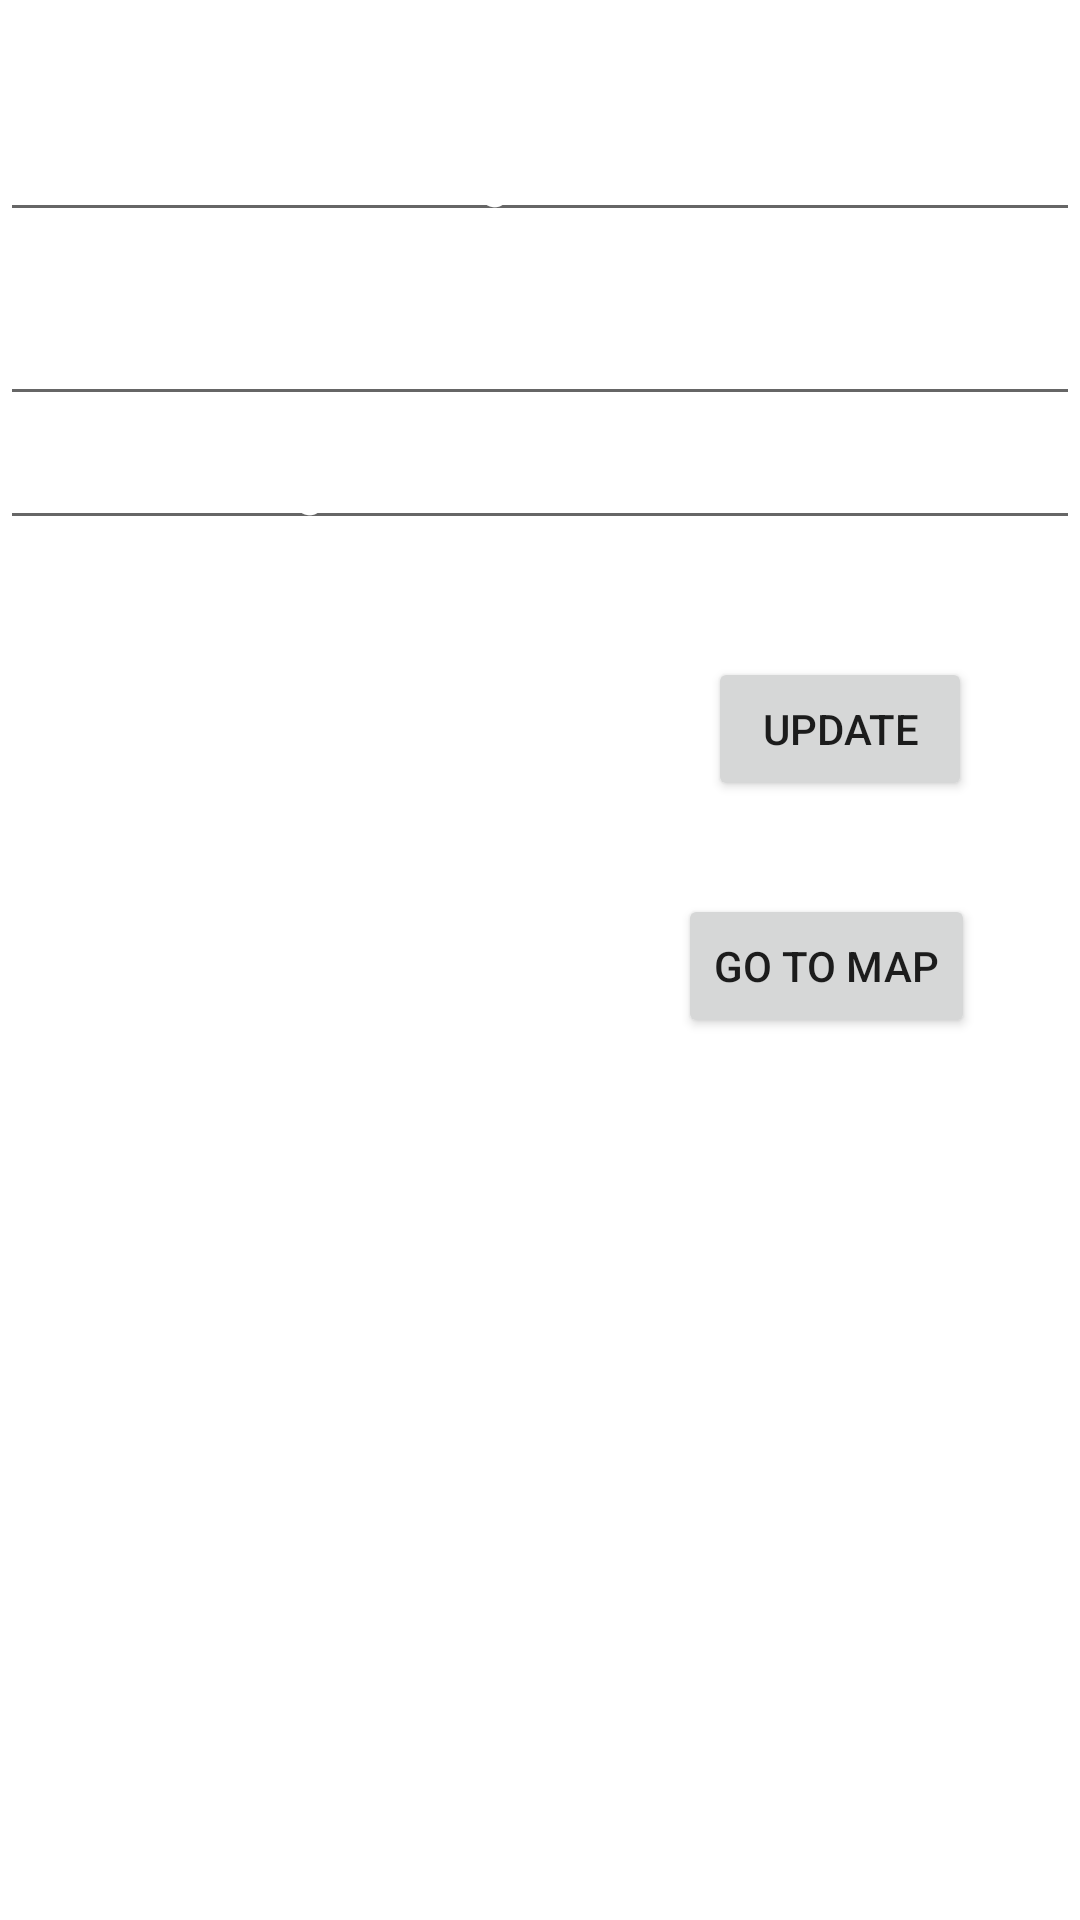

Reconstruct the res/layout file that produces this screen, plus the resources it refers to.
<!-- AndroidManifest.xml: application theme Theme.RSSSN -->
<!-- res/layout/activity_nearby_places.xml -->
<?xml version="1.0" encoding="utf-8"?>
<RelativeLayout xmlns:android="http://schemas.android.com/apk/res/android"
    xmlns:app="http://schemas.android.com/apk/res-auto"
    xmlns:tools="http://schemas.android.com/tools"
    android:layout_width="match_parent"
    android:layout_height="match_parent"
    android:background="@drawable/background"
    tools:context=".NearbyPlaces">


    <EditText
        android:id="@+id/IncidentET"
        android:layout_width="match_parent"
        android:layout_height="wrap_content"
        android:layout_alignParentStart="true"
        android:layout_alignParentTop="true"
        android:layout_marginTop="36dp"
        android:textColor="@color/white"
        android:textColorHint="@color/white"
        android:hint="Write about the danger in short" />
    <EditText
        android:layout_width="match_parent"
        android:layout_height="wrap_content"
        android:layout_below="@+id/IncidentET"
        android:layout_marginTop="20dp"
        android:id="@+id/LatitudeET"
        android:textColor="@color/white"
        android:textColorHint="@color/white"
        android:hint="Provide Latitude"/>

    <EditText
        android:layout_width="match_parent"
        android:layout_height="wrap_content"
        android:layout_below="@+id/LatitudeET"
        android:id="@+id/LongitudeET"
        android:textColor="@color/white"
        android:textColorHint="@color/white"
        android:hint="Provide Longitude"/>

    <Button
        android:id="@+id/AddMarkerbtn"
        android:layout_width="wrap_content"
        android:layout_height="wrap_content"
        android:layout_alignParentTop="true"
        android:layout_alignParentEnd="true"
        android:layout_marginTop="219dp"
        android:layout_marginEnd="36dp"
        android:gravity="center"
        android:text="Update" />

    <Button
        android:id="@+id/Mapbtn"
        android:layout_width="wrap_content"
        android:layout_height="wrap_content"
        android:layout_below="@+id/AddMarkerbtn"
        android:layout_alignParentTop="true"
        android:layout_alignParentEnd="true"
        android:layout_centerVertical="true"
        android:layout_marginTop="298dp"
        android:layout_marginEnd="35dp"
        android:onClick="map"
        android:text="Go To Map" />

</RelativeLayout>
<!-- resources referenced by this layout -->
<resources>
  <style name="Theme.RSSSN" parent="Theme.MaterialComponents.DayNight.NoActionBar">
          
          <item name="colorPrimary">@color/purple_500</item>
          <item name="colorPrimaryVariant">@color/purple_700</item>
          <item name="colorOnPrimary">@color/white</item>
          
          <item name="colorSecondary">@color/teal_200</item>
          <item name="colorSecondaryVariant">@color/teal_700</item>
          <item name="colorOnSecondary">@color/black</item>
          
          <item name="android:statusBarColor" tools:targetApi="l">?attr/colorPrimaryVariant</item>
          
      </style>
  <!-- not gathered from this repository: default colours our renderer supplied (Android Studio template values) -->
  <color name="purple_500">#FF6200EE</color>
  <color name="purple_700">#FF3700B3</color>
  <color name="teal_200">#FF03DAC5</color>
  <color name="teal_700">#FF018786</color>
  <color name="black">#FF000000</color>
  <color name="white">#FFFFFFFF</color>
</resources>
